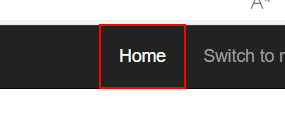
Task: Calculates Clients Security Hash
Workflow: System1_NavigateTo_DashBoard

Step 1: click on the link
